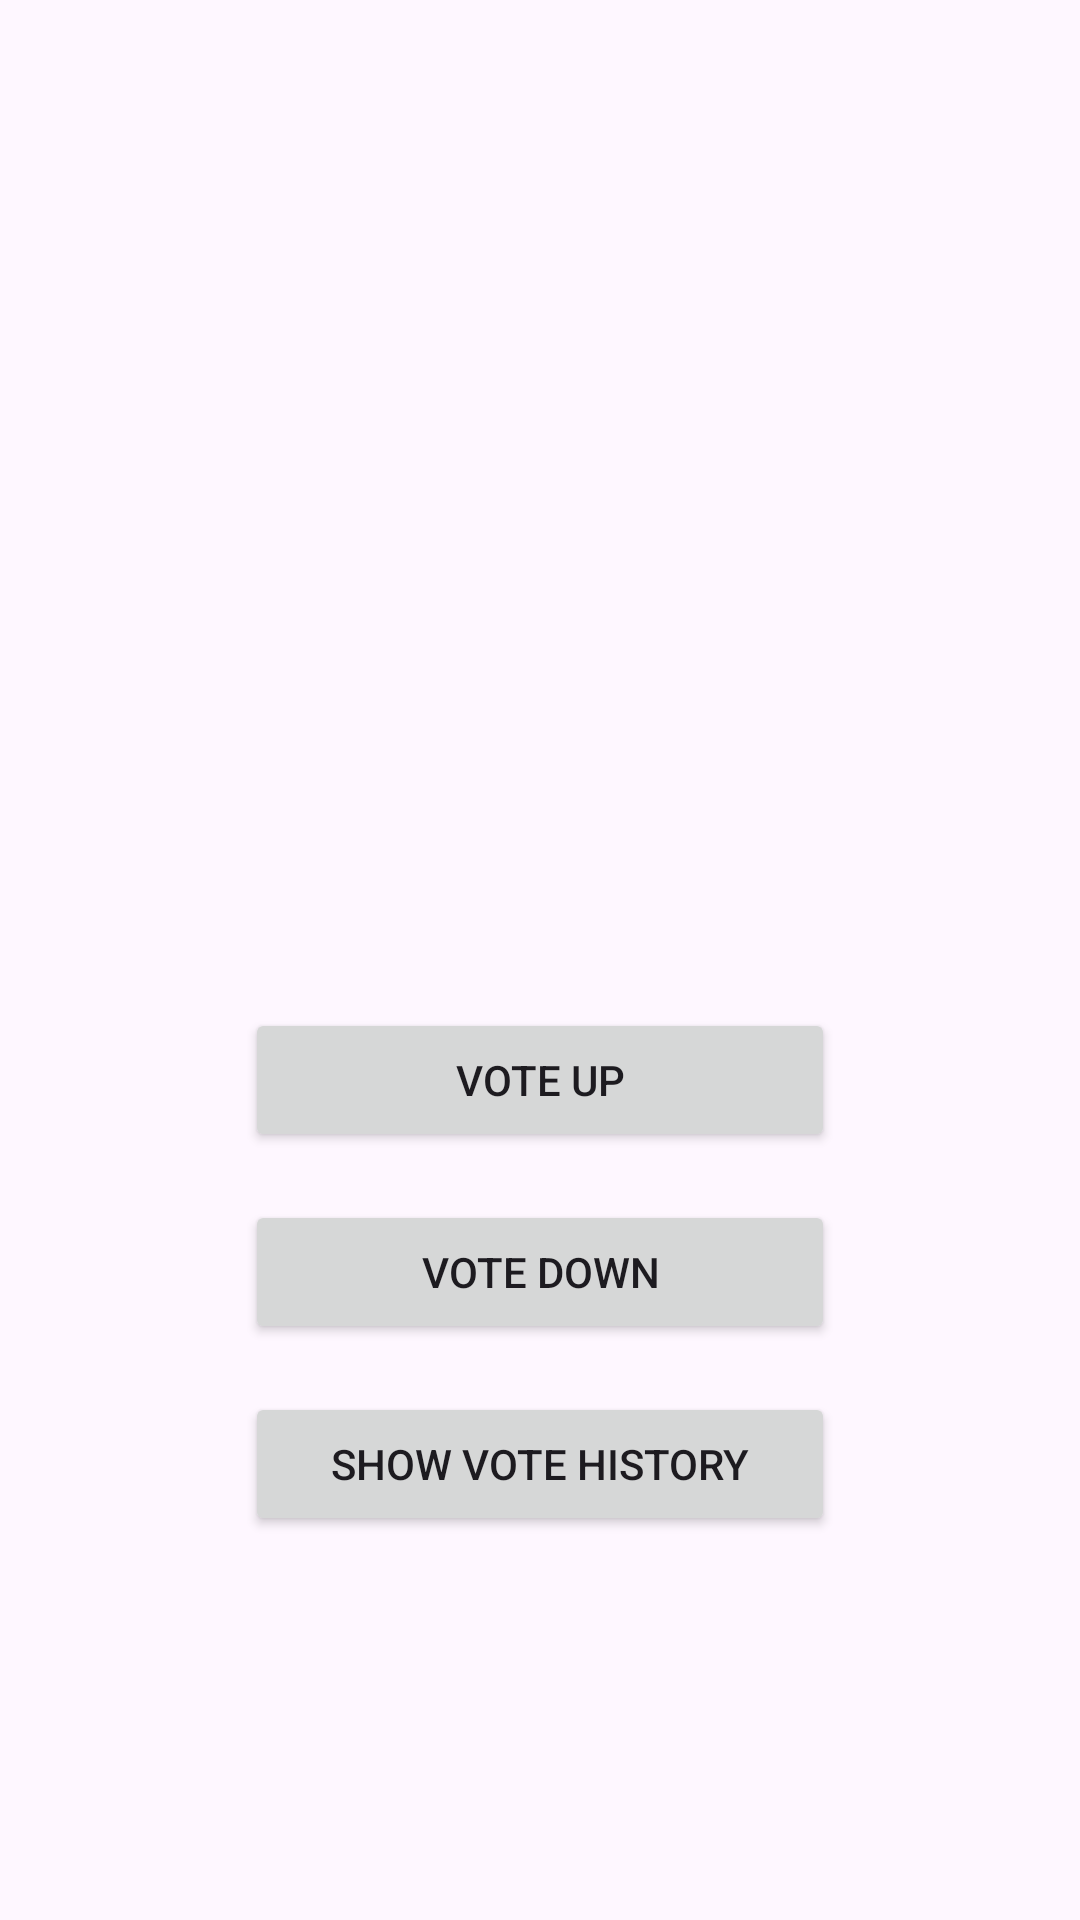

Android layout source for this screen:
<!-- AndroidManifest.xml: application theme Theme.Ppab_09 -->
<!-- res/layout/activity_vote_cats.xml -->
<?xml version="1.0" encoding="utf-8"?>
<androidx.constraintlayout.widget.ConstraintLayout xmlns:android="http://schemas.android.com/apk/res/android"
    xmlns:app="http://schemas.android.com/apk/res-auto"
    xmlns:tools="http://schemas.android.com/tools"
    android:layout_width="match_parent"
    android:layout_height="match_parent"
    android:padding="16dp"
    tools:context=".ui.VoteCatsActivity">

    <ImageView
        android:id="@+id/imageToVoteOn"
        android:layout_width="0dp"
        android:layout_height="0dp"
        android:adjustViewBounds="true"
        android:scaleType="fitCenter"
        app:layout_constraintBottom_toTopOf="@+id/btnVoteUp"
        app:layout_constraintEnd_toEndOf="parent"
        app:layout_constraintHeight_percent="0.5"
        app:layout_constraintStart_toStartOf="parent"
        app:layout_constraintTop_toTopOf="parent" />

    <Button
        android:id="@+id/btnVoteUp"
        android:layout_width="0dp"
        android:layout_height="wrap_content"
        android:layout_marginTop="16dp"
        android:text="@string/vote_up"
        app:layout_constraintEnd_toEndOf="parent"
        app:layout_constraintStart_toStartOf="parent"
        app:layout_constraintTop_toBottomOf="@id/imageToVoteOn"
        app:layout_constraintWidth_percent="0.6" />

    <Button
        android:id="@+id/btnVoteDown"
        android:layout_width="0dp"
        android:layout_height="wrap_content"
        android:layout_marginTop="16dp"
        android:text="@string/vote_down"
        app:layout_constraintEnd_toEndOf="parent"
        app:layout_constraintStart_toStartOf="parent"
        app:layout_constraintTop_toBottomOf="@id/btnVoteUp"
        app:layout_constraintWidth_percent="0.6" />

    <Button
        android:id="@+id/btnShowHistory"
        android:layout_width="0dp"
        android:layout_height="wrap_content"
        android:layout_marginTop="16dp"
        android:text="@string/show_history"
        app:layout_constraintEnd_toEndOf="parent"
        app:layout_constraintStart_toStartOf="parent"
        app:layout_constraintTop_toBottomOf="@id/btnVoteDown"
        app:layout_constraintWidth_percent="0.6" />

</androidx.constraintlayout.widget.ConstraintLayout>
<!-- resources referenced by this layout -->
<resources>
  <string name="show_history">Show Vote History</string>
  <string name="vote_down">Vote Down</string>
  <string name="vote_up">Vote Up</string>
  <style name="Theme.Ppab_09" parent="Base.Theme.Ppab_09" />
  <style name="Base.Theme.Ppab_09" parent="Theme.Material3.DayNight.NoActionBar">
          
          
      </style>
</resources>
